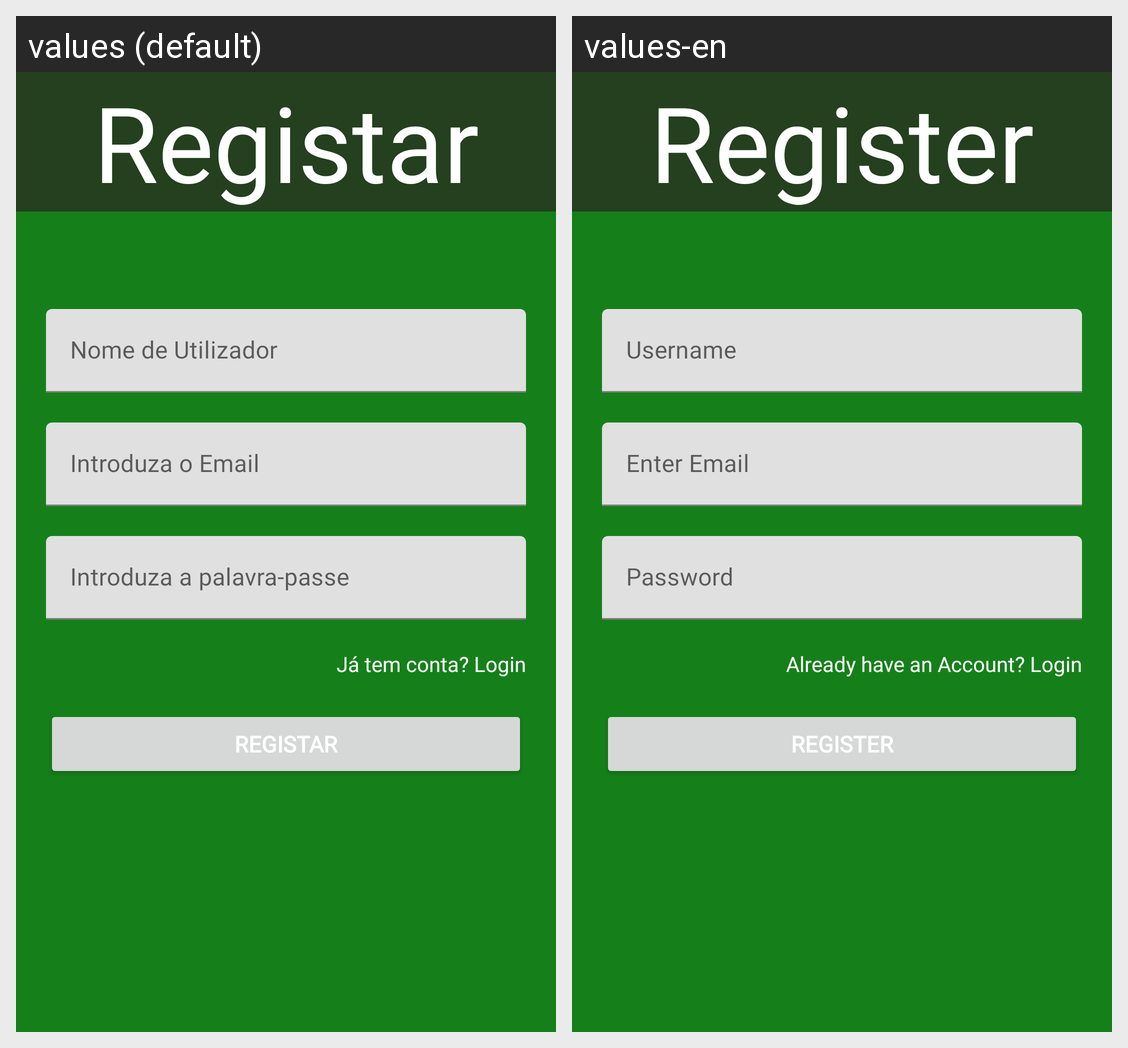

Strings drawn on this Android screen and how each of the app's shown locales translates them:
Android screen res/layout/activity_register.xml rendered under 2 locales, left to right: values (default), values-en. Device: Nexus 5 (rendered at 1080×1920; each locale shown at half size, 540×960, under a caption strip naming it); theme Theme.AMov_TP_Reversi_Grupo35.
Strings drawn on this screen, with the default value and each locale's value (text and hints the layout hard-codes, and strings that could not be matched under every locale, appear in the picture but are not listed):

registar
  values: Registar
  values-en: Register

ja_tem_login
  values: Já tem conta? Login
  values-en: Already have an Account? Login
